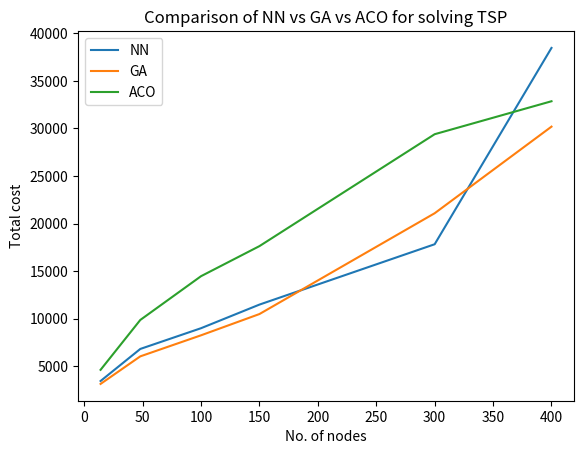

Recreate this plot in Python.
import matplotlib.pyplot as plt

# line 1 points
x1 = [14, 48, 100, 150, 300, 400]
y1 = [3459, 6828.91, 9008.74, 11490, 17833, 38465.79 ]
# plotting the line 1 points
plt.plot(x1, y1, label="NN")

# line 2 points
x2 = [14, 48, 100, 150, 300, 400]
y2 = [3153, 6049.91, 8262.2643, 10496.973, 21090.9274, 30192.317]
# plotting the line 2 points
plt.plot(x2, y2, label="GA")

x3 = [14, 48, 100, 150, 300, 400]
y3 = [4634,9874.95,14476.23,17636,29396.862,32861]
plt.plot(x3, y3, label="ACO")

# naming the x axis
plt.xlabel('No. of nodes')
# naming the y axis
plt.ylabel('Total cost')
# giving a title to my graph
plt.title('Comparison of NN vs GA vs ACO for solving TSP')

# show a legend on the plot
plt.legend()

# function to show the plot
plt.show()